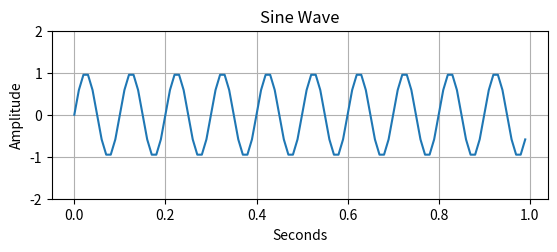

This chart was generated by the following Python code:
from matplotlib.pyplot import figure, show
from numpy import arange, sin, pi

setHz = 10

t = arange(0.0, 1.0, 0.01)

fig = figure(1)

ax1 = fig.add_subplot(211)
ax1.plot(t, sin((setHz*2)*pi*t))
ax1.grid(True)
ax1.set_ylim((-2, 2))
ax1.set_ylabel('Amplitude')
ax1.set_xlabel('Seconds')
ax1.set_title('Sine Wave')

for label in ax1.get_xticklabels():
    label.set_color('k')

show()